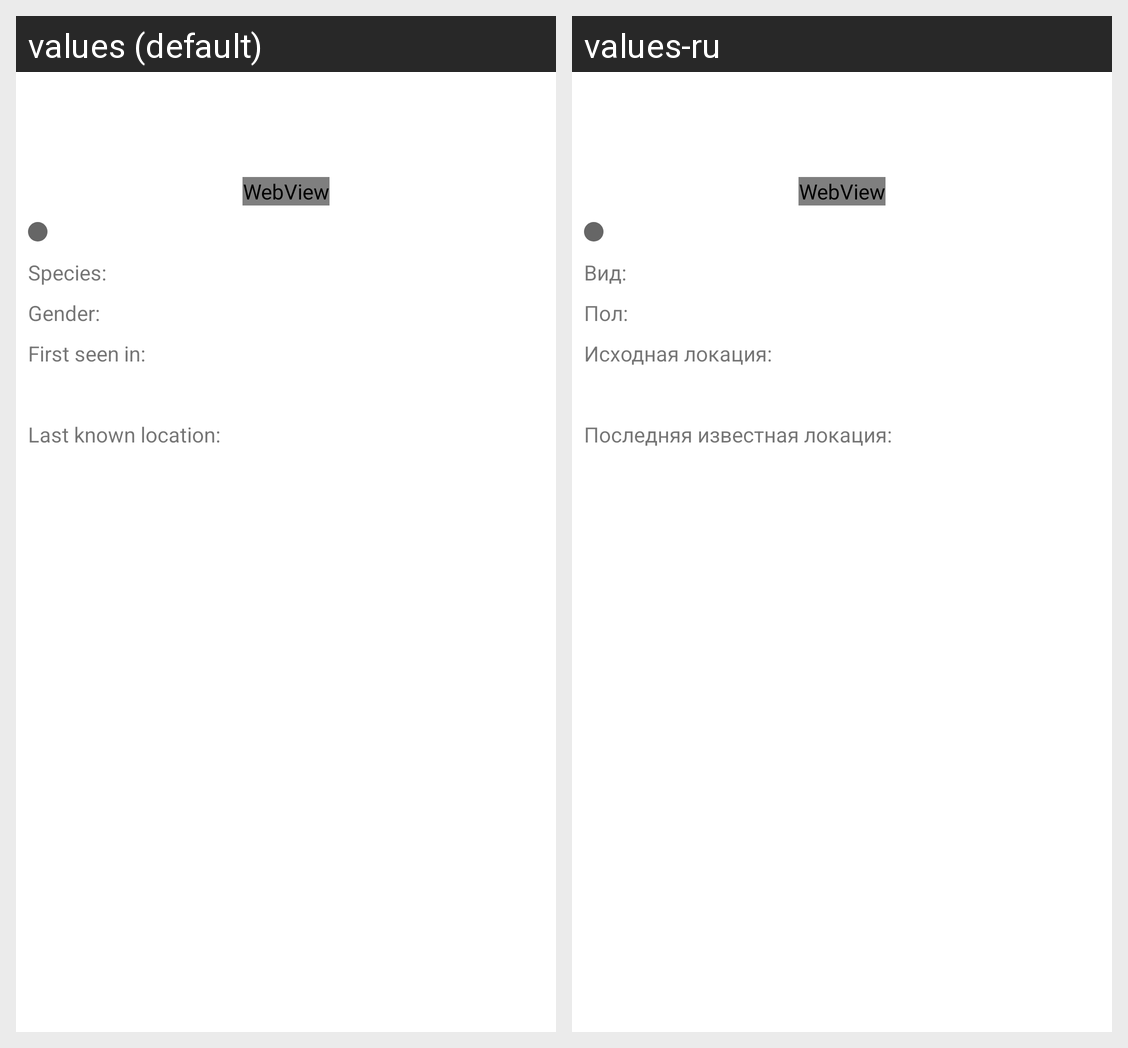

Here is an Android app screen in its default locale and in the app's own translations. Write out the translated-string differences for the strings that appear on this screen.
Android screen res/layout/fragment_character_details.xml rendered under 2 locales, left to right: values (default), values-ru. Device: Nexus 5 (rendered at 1080×1920; each locale shown at half size, 540×960, under a caption strip naming it); theme Theme.RickAndMortyMVVM.
Strings drawn on this screen, with the default value and each locale's value (text and hints the layout hard-codes, and strings that could not be matched under every locale, appear in the picture but are not listed):

species_title
  values: Species:
  values-ru: Вид:

gender_title
  values: Gender:
  values-ru: Пол:

first_seen_in_title
  values: First seen in:
  values-ru: Исходная локация:

last_seen_in_title
  values: Last known location:
  values-ru: Последняя известная локация:
